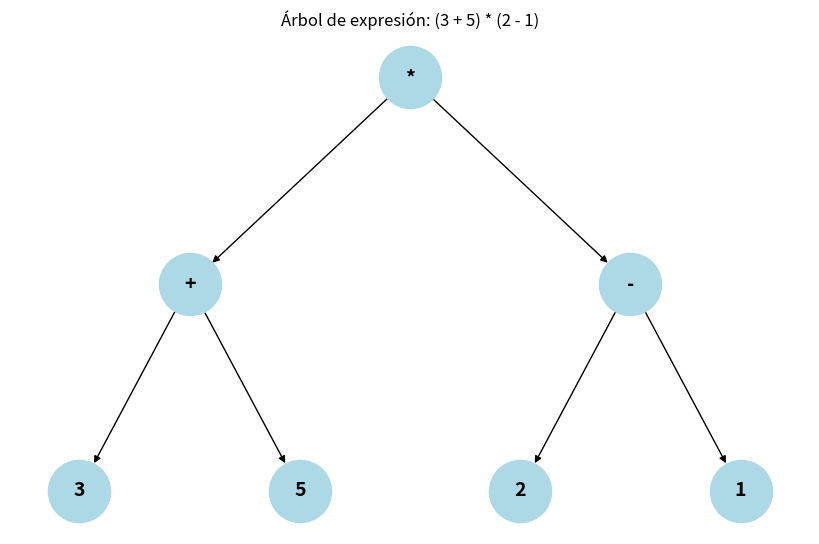

Python code for this plot:
# Importamos la librería matplotlib para generar gráficos (plt es el alias común).
import matplotlib.pyplot as plt

# Importamos la librería networkx para trabajar con grafos dirigidos (nx es el alias común).
import networkx as nx

# Creamos un nuevo grafo dirigido (DiGraph significa "Directed Graph", es decir, con flechas).
G = nx.DiGraph()

# Definimos las conexiones (aristas) entre los nodos. Cada tupla representa una conexión de padre a hijo.
edges = [
    ('*', '+'),  # El nodo raíz '*' tiene como hijo izquierdo el operador '+'
    ('*', '-'),  # El nodo raíz '*' tiene como hijo derecho el operador '-'
    ('+', '3'),  # El nodo '+' tiene como hijo izquierdo el operando '3'
    ('+', '5'),  # El nodo '+' tiene como hijo derecho el operando '5'
    ('-', '2'),  # El nodo '-' tiene como hijo izquierdo el operando '2'
    ('-', '1')   # El nodo '-' tiene como hijo derecho el operando '1'
]

# Agregamos todas las aristas al grafo G. NetworkX creará automáticamente los nodos implicados.
G.add_edges_from(edges)

# Definimos las posiciones en el plano (x, y) para que el árbol se visualice ordenado y jerárquico.
pos = {
    '*': (0, 2),      # La raíz está en el nivel más alto
    '+': (-1, 1),     # Hijo izquierdo de '*'
    '-': (1, 1),      # Hijo derecho de '*'
    '3': (-1.5, 0),   # Hijo izquierdo de '+'
    '5': (-0.5, 0),   # Hijo derecho de '+'
    '2': (0.5, 0),    # Hijo izquierdo de '-'
    '1': (1.5, 0)     # Hijo derecho de '-'
}

# Creamos una nueva figura de tamaño 8x5 pulgadas
plt.figure(figsize=(8, 5))

# Dibujamos el grafo:
# - G: el grafo a dibujar
# - pos: las posiciones definidas para cada nodo
# - with_labels=True: muestra los nombres (etiquetas) de los nodos
# - node_color='lightblue': color de los nodos
# - node_size=2000: tamaño de los nodos
# - font_size=14, font_weight='bold': tamaño y grosor del texto
# - arrows=True: muestra flechas indicando dirección
nx.draw(
    G, pos,
    with_labels=True,
    node_color='lightblue',
    node_size=2000,
    font_size=14,
    font_weight='bold',
    arrows=True
)

# Título del gráfico
plt.title("Árbol de expresión: (3 + 5) * (2 - 1)")

# Muestra el gráfico en pantalla
plt.show()
